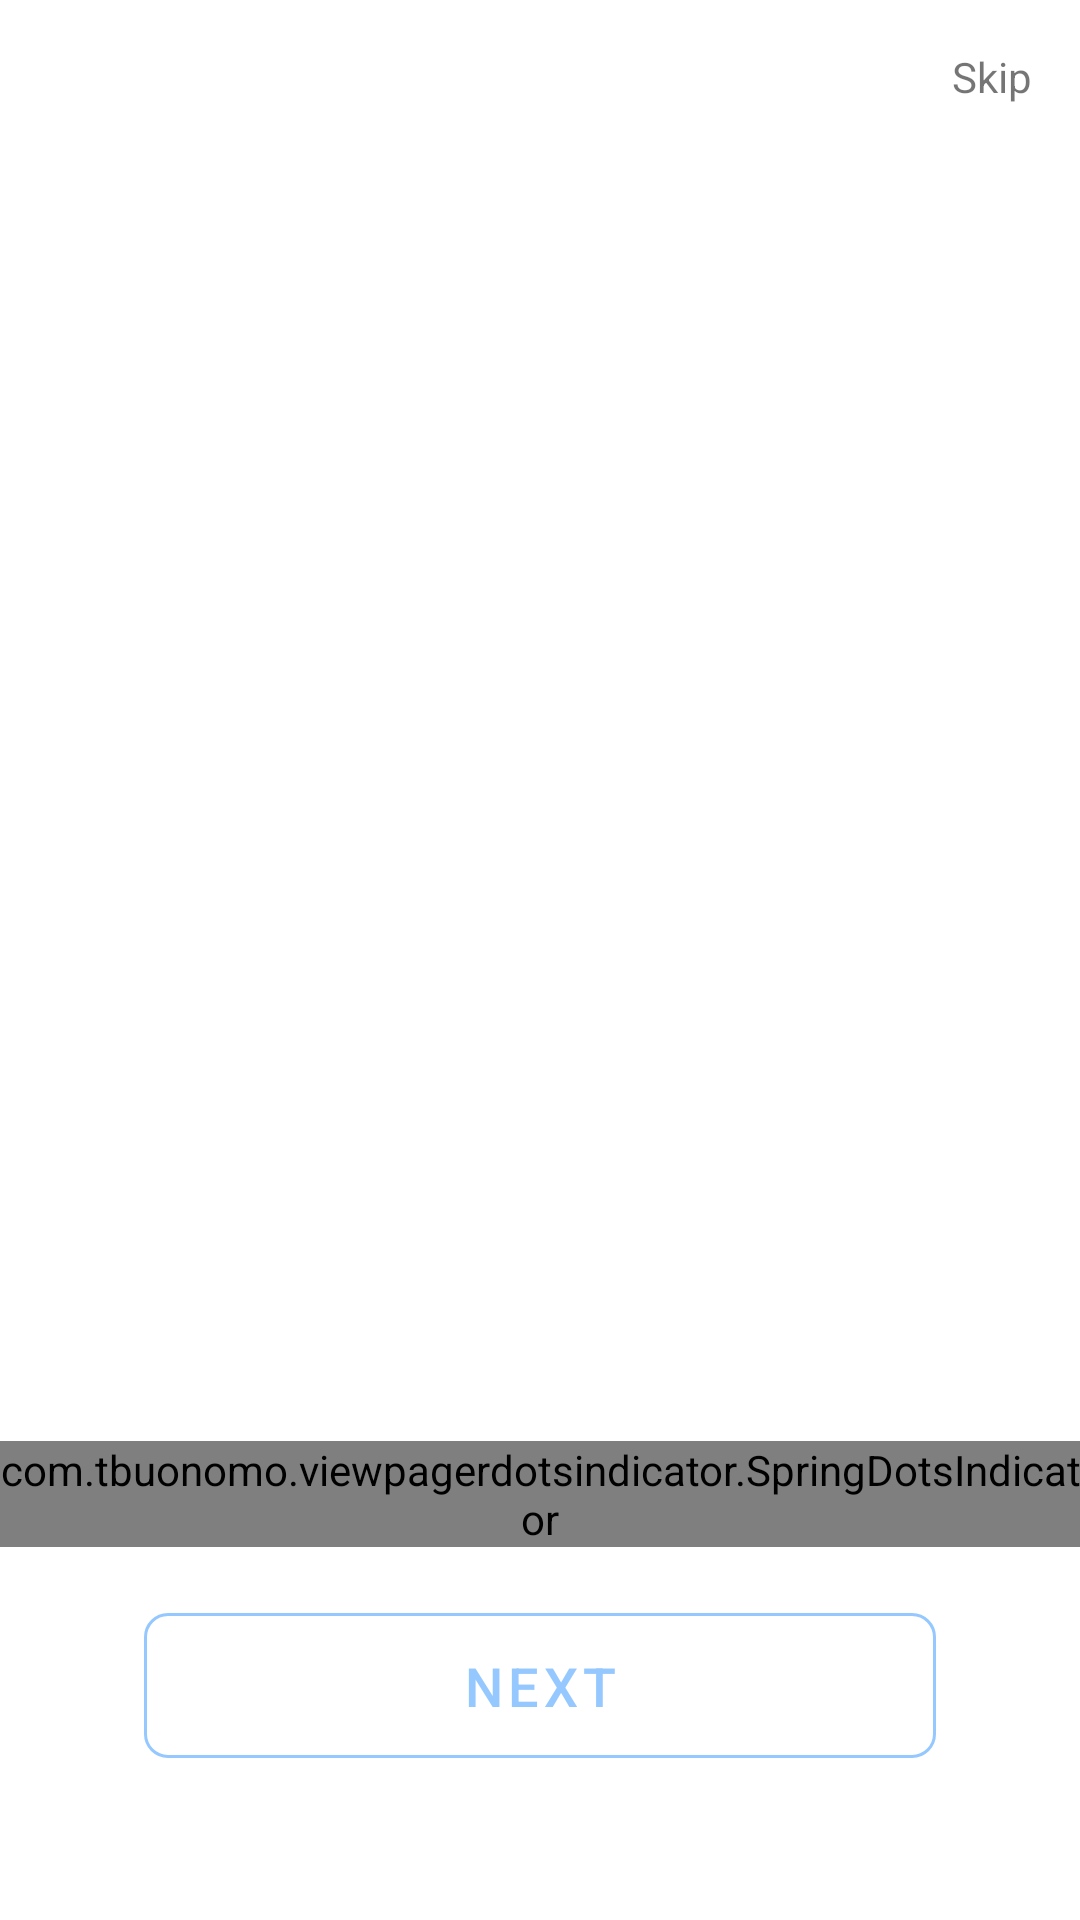

Write the Android layout XML for this screen, with the resource values it uses.
<!-- AndroidManifest.xml: application theme Theme.Portray -->
<!-- res/layout/fragment_onboarding.xml -->
<?xml version="1.0" encoding="utf-8"?>
<androidx.constraintlayout.widget.ConstraintLayout xmlns:android="http://schemas.android.com/apk/res/android"
    xmlns:app="http://schemas.android.com/apk/res-auto"
    xmlns:tools="http://schemas.android.com/tools"
    android:layout_width="match_parent"
    android:layout_height="match_parent"
    android:orientation="vertical"
    tools:context=".ui.onboarding.OnboardingFragment">

    <androidx.viewpager2.widget.ViewPager2
        android:id="@+id/viewPager"
        android:layout_width="match_parent"
        android:layout_height="match_parent"
        app:layout_constraintBottom_toBottomOf="parent"
        app:layout_constraintEnd_toEndOf="parent"
        app:layout_constraintStart_toStartOf="parent"
        app:layout_constraintTop_toTopOf="parent">

    </androidx.viewpager2.widget.ViewPager2>

    <TextView
        android:id="@+id/skipButton"
        android:layout_width="wrap_content"
        android:layout_height="wrap_content"
        android:layout_marginTop="16dp"
        android:layout_marginEnd="16dp"
        android:elevation="10dp"
        android:text="@string/skip"
        app:layout_constraintEnd_toEndOf="parent"
        app:layout_constraintTop_toTopOf="parent"
        tools:text="Skip" />

    <com.tbuonomo.viewpagerdotsindicator.SpringDotsIndicator
        android:id="@+id/dots_indicator"
        android:layout_width="wrap_content"
        android:layout_height="wrap_content"
        android:layout_marginBottom="16dp"
        app:dotsClickable="false"
        app:dotsColor="?attr/colorSecondary"
        app:dotsCornerRadius="16dp"
        app:dotsSize="16dp"
        app:dotsSpacing="8dp"
        app:dotsWidthFactor="2.5"
        app:layout_constraintBottom_toTopOf="@+id/nextButton"
        app:layout_constraintEnd_toEndOf="parent"
        app:layout_constraintStart_toStartOf="parent"/>

    <com.google.android.material.button.MaterialButton
        android:id="@+id/nextButton"
        android:layout_width="0dp"
        android:padding="12dp"
        android:layout_height="wrap_content"
        android:layout_marginStart="48dp"
        android:layout_marginEnd="48dp"
        android:layout_marginBottom="48dp"
        android:text="@string/next"
        android:textColor="?attr/colorSecondary"
        android:textSize="18sp"
        android:stateListAnimator="@null"
        app:backgroundTint="@android:color/transparent"
        app:cornerRadius="8dp"
        app:layout_constraintBottom_toBottomOf="parent"
        app:layout_constraintEnd_toEndOf="parent"
        app:layout_constraintStart_toStartOf="parent"
        app:rippleColor="?attr/colorSecondary"
        app:strokeColor="?attr/colorSecondary"
        app:strokeWidth="1dp" />

</androidx.constraintlayout.widget.ConstraintLayout>
<!-- resources referenced by this layout -->
<resources>
  <string name="next">Next</string>
  <string name="skip">Skip</string>
  <style name="Theme.Portray" parent="Theme.MaterialComponents.DayNight.DarkActionBar">
          
          <item name="colorPrimary">@color/mainLightBlueWithoutOpacity</item>
          <item name="colorPrimaryVariant">@color/purple_700</item>
          <item name="colorOnPrimary">@color/white</item>
          
          <item name="colorSecondary">@color/mainLightBlueWithoutOpacity</item>
          <item name="colorSecondaryVariant">@color/teal_700</item>
          <item name="colorOnSecondary">@color/black</item>
          <item name="materialButtonStyle">@style/MyButtonTheme</item>
  
          
          <item name="android:statusBarColor" tools:targetApi="l">@color/white</item>
          <item name="android:windowLightStatusBar" tools:targetApi="M">true</item>
          
          <item name="android:windowAnimationStyle">@style/WindowAnimationStyle</item>
      </style>
  <color name="mainLightBlueWithoutOpacity">#95c8ff</color>
  <color name="purple_700">#FF3700B3</color>
  <color name="white">#FFFFFFFF</color>
  <color name="teal_700">#FF018786</color>
  <color name="black">#FF000000</color>
  <style name="MyButtonTheme" parent="Widget.MaterialComponents.Button">
          <item name="materialThemeOverlay">@style/ButtonStyleTextColor</item>
      </style>
  <style name="WindowAnimationStyle">
          <item name="android:windowEnterAnimation">@android:anim/linear_interpolator</item>
      </style>
  <style name="ButtonStyleTextColor">
          
          
          <item name="colorPrimary">@color/black</item>
          <item name="colorOnPrimary">@color/white</item>
      </style>
</resources>
